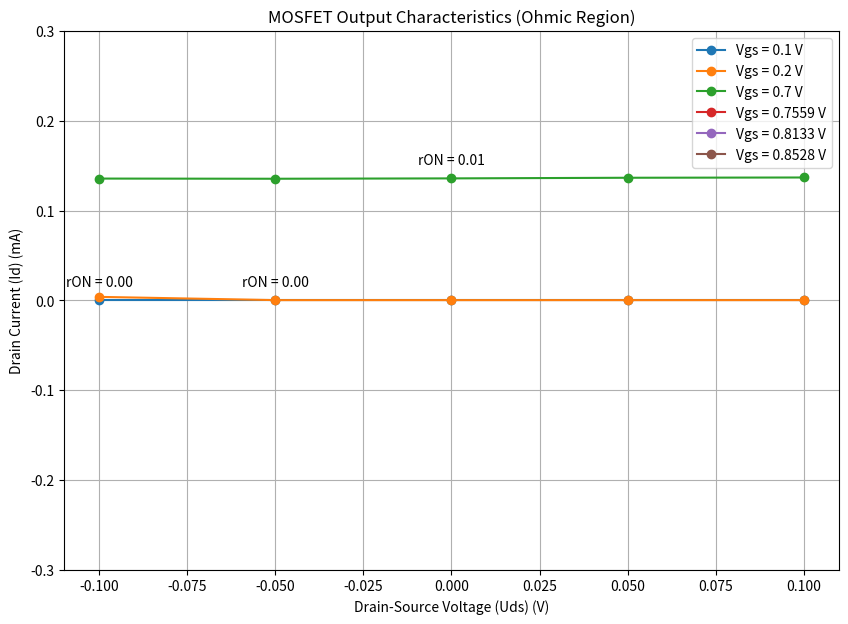

Python code for this plot:
import numpy as np
import matplotlib.pyplot as plt

# Experimental Data
Vgs_values = np.array([0.1, 0.2, 0.7, 0.7559, 0.8133, 0.8528])

# Drain Current for each Vgs
Id_Data = {
    0.1: np.array([0, 0, 0, 0, 0]),
    0.2: np.array([0.004, 0.0004, 0.0004, 0.0004, 0.0004]),
    0.7: np.array([0.1357, 0.1355, 0.1359, 0.1366, 0.1369]),
    0.7559: np.array([0.362, 0.363, 0.364, 0.368, 0.371]),
    0.8133: np.array([0.978, 0.979, 0.995, 0.968, 0.976]),
    0.8528: np.array([1.787, 1.824, 1.858, 1.879, 1.878])
}

# Plot MOSFET output characteristics for each Vgs value
plt.figure(figsize=(10, 7))

# Uds values
Uds_values = np.linspace(-0.1, 0.1, 5)  # Voltage range

for Vgs in Vgs_values:
    Id = Id_Data[Vgs]
    plt.plot(Uds_values, Id, marker='o', linestyle='-', label=f'Vgs = {Vgs} V')

    # Calculate rON for each curve
    rON = np.diff(Id) / np.diff(Uds_values)
    max_idx = np.argmax(rON)  # Index of maximum rON
    max_rON = rON[max_idx]  # Maximum rON value
    plt.annotate(f'rON = {max_rON:.2f}', (Uds_values[max_idx], Id[max_idx]), textcoords="offset points", xytext=(0,10), ha='center')

# Customize the plot
plt.title('MOSFET Output Characteristics (Ohmic Region)')
plt.xlabel('Drain-Source Voltage (Uds) (V)')
plt.ylabel('Drain Current (Id) (mA)')
plt.ylim(-0.3, 0.3)  # Current range
plt.grid(True)
plt.legend()

# Show plot
plt.show()